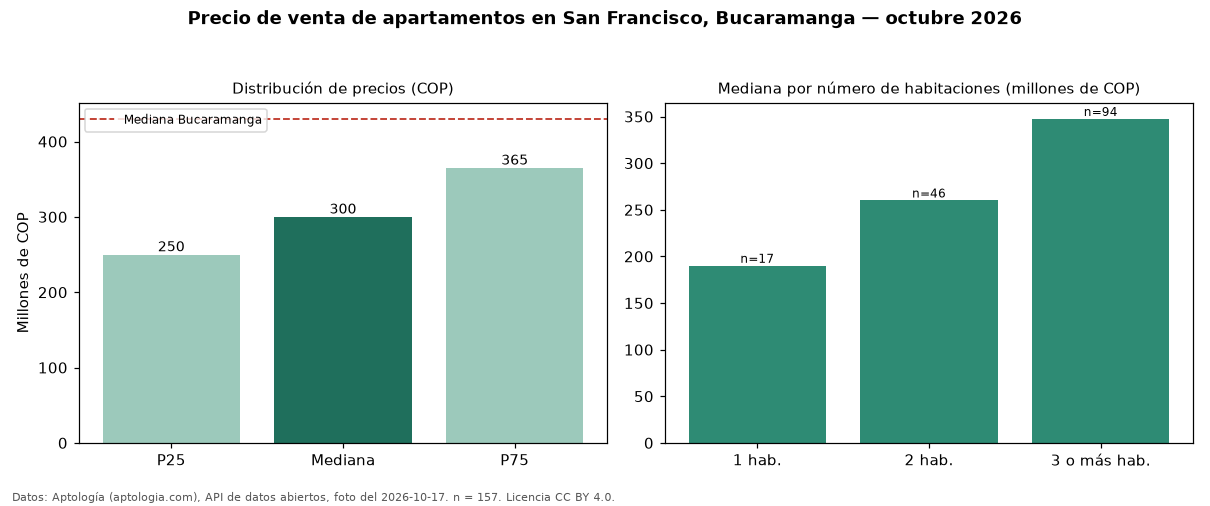

Source data for this figure (header and first rows):
seccion, metrica, valor_cop, n
precio, p25, 250000000, 157
precio, mediana, 300000000, 157
precio, p75, 365000000, 157
precio, minimo, 150000000, 157
precio, maximo, 770000000, 157
parqueadero, avisos_con_parqueadero, 133, 157
parqueadero, mediana_con_parqueadero, 315000000, 133
habitaciones, 1, 190000000, 17
habitaciones, 2, 260000000, 46
habitaciones, 3+, 347450000, 94
ciudad, mediana_ciudad, 430000000, 
fuente, fecha_foto, 2026-10-17, 
fuente, atribucion, https://www.aptologia.com/venta/bucarama…, 
